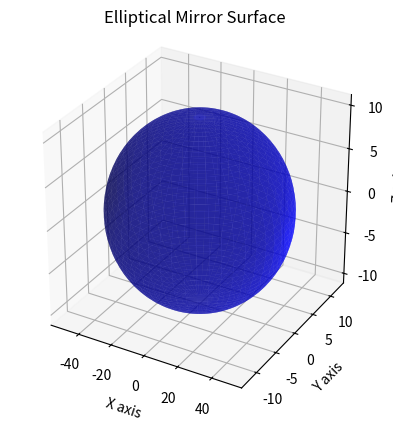

Generate this figure with matplotlib:
import numpy as np
import matplotlib.pyplot as plt
from mpl_toolkits.mplot3d import Axes3D

# Parameters for the ellipsoid
a = 50  # Semi-major axis
b = 12  # Semi-minor axis
c = 10.75  # Semi-intermediate axis

# Generate theta and phi angles
theta = np.linspace(0, 2 * np.pi, 100)
phi = np.linspace(0, np.pi, 50)
theta, phi = np.meshgrid(theta, phi)

# Parametric equations for the ellipsoid
x = a * np.sin(phi) * np.cos(theta)
y = b * np.sin(phi) * np.sin(theta)
z = c * np.cos(phi)

# Plot the ellipsoid
fig = plt.figure()
ax = fig.add_subplot(111, projection='3d')
ax.plot_surface(x, y, z, color='b', alpha=0.6)

# Set labels and title
ax.set_xlabel('X axis')
ax.set_ylabel('Y axis')
ax.set_zlabel('Z axis')
ax.set_title('Elliptical Mirror Surface')

# Set the aspect ratio to be equal
ax.set_box_aspect([1, 1, 1])  # Aspect ratio is 1:1:1

plt.show()
